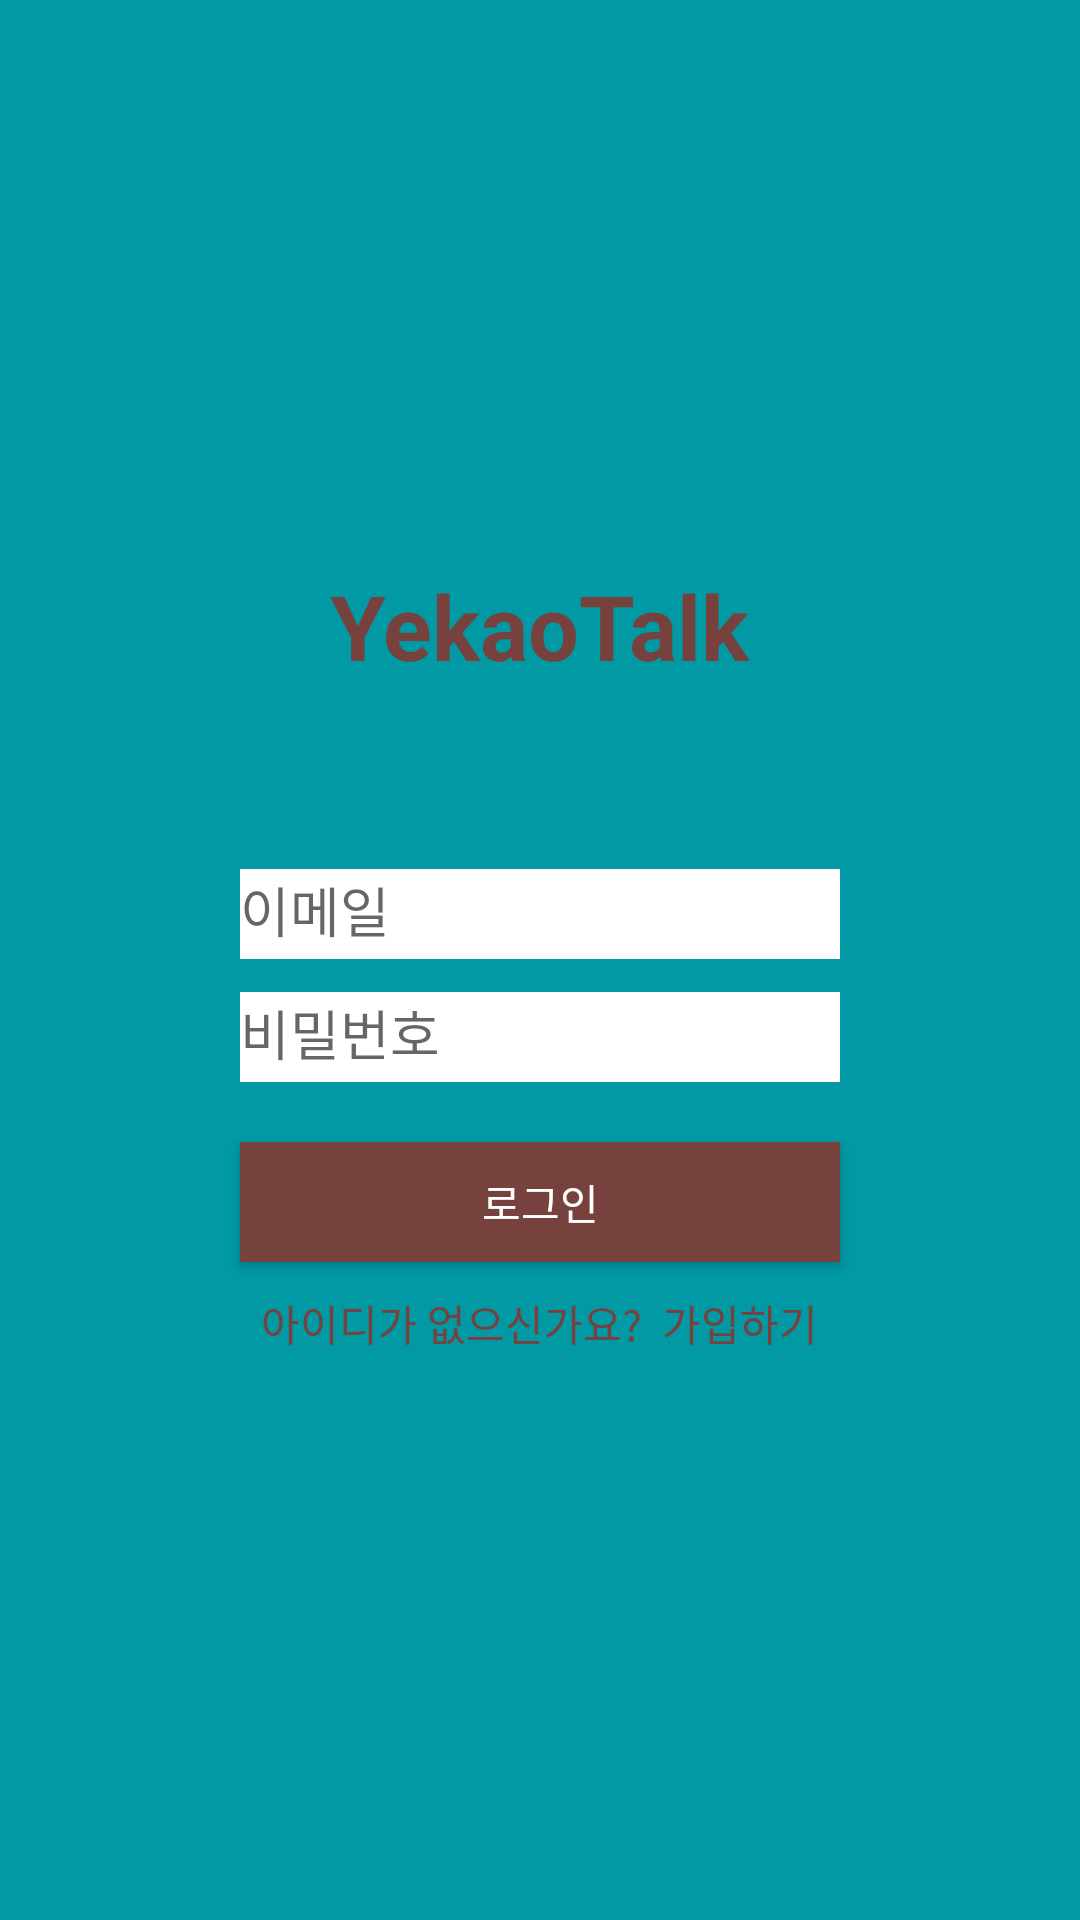

Android layout source for this screen:
<!-- AndroidManifest.xml: application theme AppTheme -->
<!-- res/layout/activity_login.xml -->
<?xml version="1.0" encoding="utf-8"?>
<LinearLayout xmlns:android="http://schemas.android.com/apk/res/android"
    xmlns:app="http://schemas.android.com/apk/res-auto"
    xmlns:tools="http://schemas.android.com/tools"
    android:layout_width="match_parent"
    android:layout_height="match_parent"
    tools:context=".LoginActivity"
    android:orientation="vertical"
    android:gravity="center"
    android:background="@color/mint"
    android:focusable="true"
    android:focusableInTouchMode="true">


    <TextView
        android:layout_marginBottom="50dp"
        android:layout_width="wrap_content"
        android:layout_height="wrap_content"
        android:text="YekaoTalk"
        android:textColor="@color/choco"
        android:textStyle="bold"
        android:textSize="30dp" />

    <android.support.design.widget.TextInputLayout
        android:layout_width="match_parent"
        android:layout_height="wrap_content"
        android:gravity="center"
        android:id="@+id/idLayout">
    <EditText
        android:layout_width="200dp"
        android:layout_height="30dp"
        android:hint="이메일"
        android:id="@+id/etId"
        android:background="#FFFFFF"/>
    </android.support.design.widget.TextInputLayout>

    <android.support.design.widget.TextInputLayout
        android:layout_width="match_parent"
        android:layout_height="wrap_content"
        android:gravity="center"
        android:id="@+id/pwLayout">
        <EditText
            android:layout_marginTop="15dp"
            android:layout_marginBottom="10dp"
            android:layout_width="200dp"
            android:layout_height="30dp"
            android:inputType="textPassword"
            android:hint="비밀번호"
            android:id="@+id/etPw"
            android:background="#FFFFFF"/>
    </android.support.design.widget.TextInputLayout>

    <ProgressBar
        android:id="@+id/pbLogin"
        android:layout_width="50dp"
        android:layout_height="50dp"
        android:layout_gravity="center"
        android:visibility="gone"
        style="?android:attr/progressBarStyleLarge" />

    <Button
        android:layout_width="200dp"
        android:layout_height="40dp"
        android:text="로그인"
        android:id="@+id/btnLogin"
        android:textColor="#FFFFFF"
        android:background="@color/choco"
        android:layout_marginTop="10dp"
        android:layout_marginBottom="10dp"/>

    <LinearLayout
        android:layout_width="wrap_content"
        android:layout_height="wrap_content"
        android:orientation="horizontal">
        <TextView
            android:layout_width="wrap_content"
            android:layout_height="wrap_content"
            android:text="아이디가 없으신가요?  "
            android:textColor="@color/choco"/>
        <TextView
            android:layout_width="wrap_content"
            android:layout_height="wrap_content"
            android:text="가입하기"
            android:id="@+id/tvSignup"
            android:clickable="true"
            android:textColor="@color/choco"/>
    </LinearLayout>

</LinearLayout>
<!-- resources referenced by this layout -->
<resources>
  <color name="choco">#77423d</color>
  <color name="mint">#0099a4</color>
  <style name="AppTheme" parent="Theme.AppCompat.Light.NoActionBar">
          
          <item name="android:statusBarColor">@android:color/transparent</item>
          <item name="android:windowLightStatusBar">false</item>
          <item name="colorPrimary">@color/colorPrimary</item>
          <item name="colorPrimaryDark">@color/colorPrimaryDark</item>
          <item name="colorAccent">@color/colorAccent</item>
      </style>
  <color name="colorPrimary">#3F51B5</color>
  <color name="colorPrimaryDark">#303F9F</color>
  <color name="colorAccent">#FF4081</color>
</resources>
